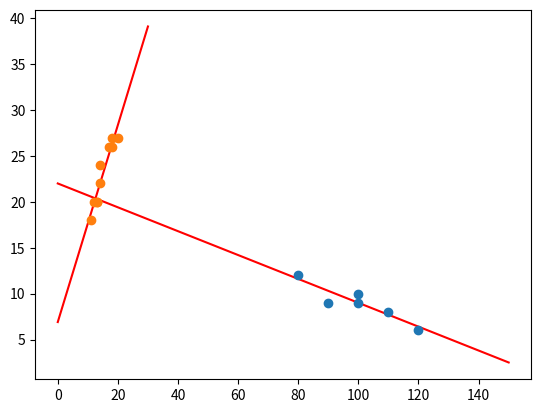

The matplotlib source for this figure:
import numpy as np
import matplotlib.pyplot as plt
from scipy import stats

dl_x = np.array([80, 90, 100 ,100 ,110 , 120])
koszt = np.array([12, 9, 10, 9, 8, 6])

n = len(dl_x)

beta2 = (n*sum(dl_x*koszt) - sum(dl_x)*sum(koszt))/(n*sum(dl_x**2) - (sum(dl_x))**2)

beta1 = (sum(koszt) - beta2*sum(dl_x))/n

a = np.linspace(0,150)
b = beta1 + a*beta2

print(np.polyfit(dl_x, koszt, 1))
reg= stats.linregress(dl_x, koszt)
print(reg)

plt.plot(a, b, 'r')
plt.plot(dl_x, koszt, 'o')
plt.show()


produkcja = np.array([11, 12, 13, 13, 14, 14, 17, 18, 18, 20])
koszty = np.array([18, 20, 20, 20, 22, 24, 26, 27, 26, 27])

n = len(produkcja)

beta2 = (n*sum(produkcja*koszty) - sum(produkcja)*sum(koszty))/(n*sum(produkcja**2) - (sum(produkcja))**2)

beta1 = (sum(koszty) - beta2*sum(produkcja))/n

a = np.linspace(0,30)
b = beta1 + a*beta2

print(np.polyfit(produkcja, koszty, 1))
reg= stats.linregress(produkcja, koszty)
print(reg)

plt.plot(a, b, 'r')
plt.plot(produkcja, koszty, 'o')
plt.show()
